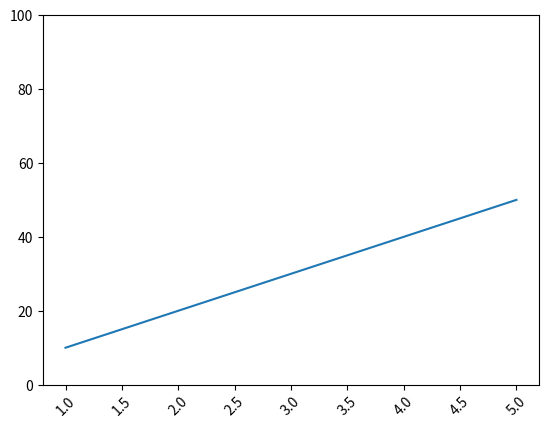

The script that saved this image:
import matplotlib.pyplot as plt

x = [1, 2, 3, 4, 5]
y = [10, 20, 30, 40, 50]

plt.plot(x, y)

plt.xticks(rotation=45)
plt.yticks([0, 20, 40, 60, 80, 100])

plt.show()
